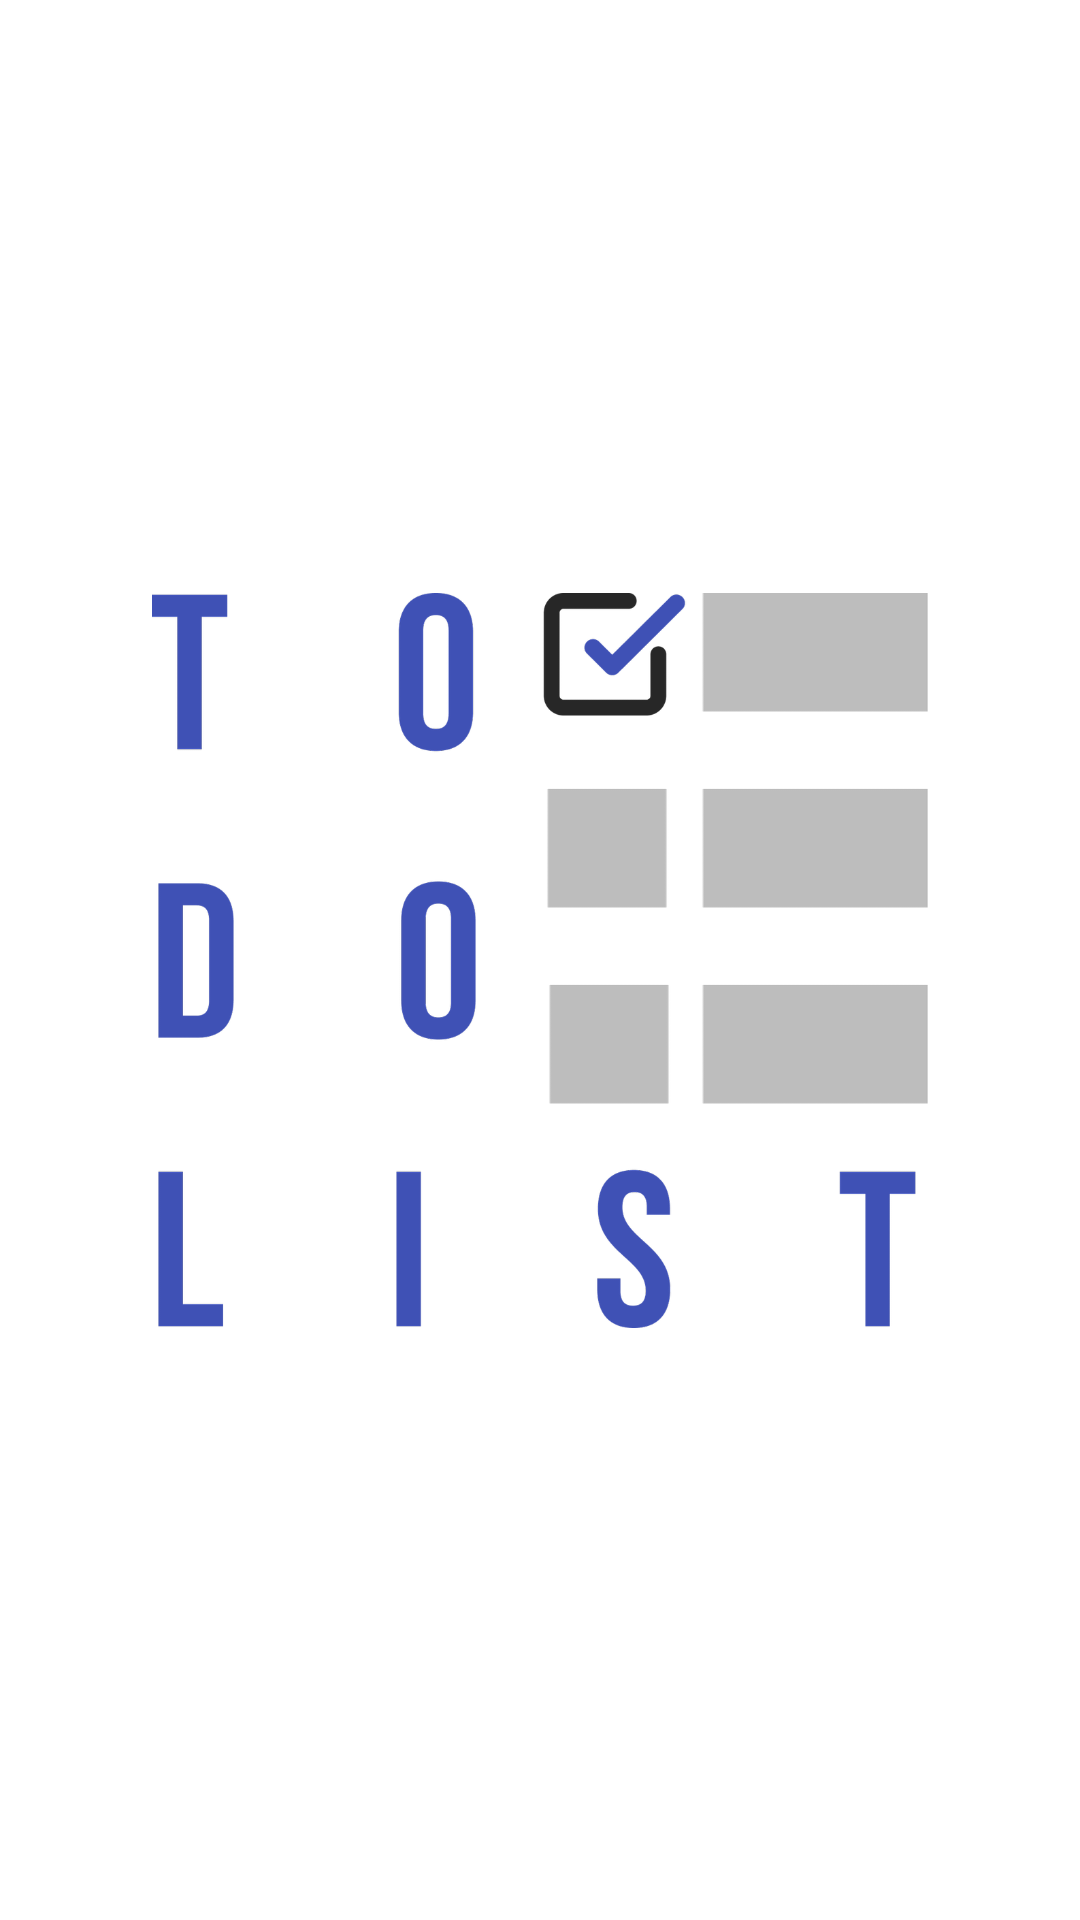

Write the Android layout XML for this screen, with the resource values it uses.
<!-- AndroidManifest.xml: application theme Theme.ToDoList -->
<!-- res/layout/activity_splash.xml -->
<?xml version="1.0" encoding="utf-8"?>
<androidx.constraintlayout.widget.ConstraintLayout xmlns:android="http://schemas.android.com/apk/res/android"
    xmlns:app="http://schemas.android.com/apk/res-auto"
    xmlns:tools="http://schemas.android.com/tools"
    android:layout_width="match_parent"
    android:layout_height="match_parent"
    tools:context=".views.SplashActivity">

    <ImageView
        android:id="@+id/imageView2"
        android:layout_width="270dp"
        android:layout_height="245dp"
        app:layout_constraintBottom_toBottomOf="parent"
        app:layout_constraintEnd_toEndOf="parent"
        app:layout_constraintStart_toStartOf="parent"
        app:layout_constraintTop_toTopOf="parent"
        app:srcCompat="@drawable/logo" />
</androidx.constraintlayout.widget.ConstraintLayout>
<!-- resources referenced by this layout -->
<resources>
  <!-- drawable logo: png bitmap (drawable-hdpi, 35366 bytes) -->
  <style name="Theme.ToDoList" parent="Theme.MaterialComponents.DayNight.DarkActionBar">
          
          <item name="colorPrimary">@color/purple_500</item>
          <item name="colorPrimaryVariant">@color/purple_700</item>
          <item name="colorOnPrimary">@color/white</item>
          
          <item name="colorSecondary">@color/teal_200</item>
          <item name="colorSecondaryVariant">@color/teal_700</item>
          <item name="colorOnSecondary">@color/white</item>
          
          <item name="android:statusBarColor" tools:targetApi="l">?attr/colorPrimaryVariant</item>
          
      </style>
  <color name="purple_500">#303F9F</color>
  <color name="purple_700">#3F51B5</color>
  <color name="white">#FFFFFFFF</color>
  <color name="teal_200">#FF03DAC5</color>
  <color name="teal_700">#FF018786</color>
</resources>
